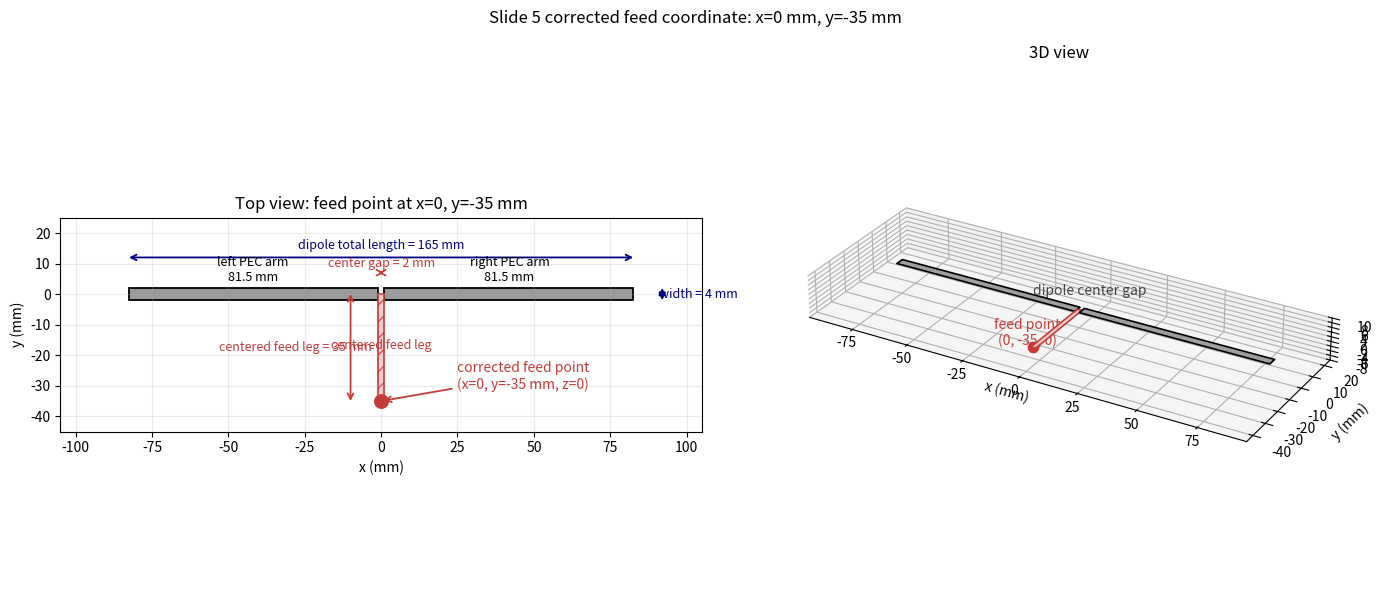

Python code for this plot:
"""Draw Slide 5 geometry with feed point at x=0 mm, y=-35 mm.

This is a geometry review only.  It does not run RapidFEM.
"""

from pathlib import Path

import matplotlib

matplotlib.use("Agg")
import matplotlib.pyplot as plt
from matplotlib.patches import Rectangle
from mpl_toolkits.mplot3d.art3d import Poly3DCollection


OUT = Path("results")
OUT.mkdir(exist_ok=True)

TOTAL_LENGTH = 165.0  # mm
WIDTH = 4.0  # mm
GAP = 2.0  # mm
ARM = (TOTAL_LENGTH - GAP) / 2.0
FEED_LEG_LENGTH = 35.0  # mm


def dim_arrow(ax, xy0, xy1, text, *, color="navy", offset=(0, 0), fontsize=9):
    ax.annotate(
        "",
        xy=xy1,
        xytext=xy0,
        arrowprops=dict(arrowstyle="<->", color=color, lw=1.3, shrinkA=0, shrinkB=0),
    )
    ax.text(
        (xy0[0] + xy1[0]) / 2 + offset[0],
        (xy0[1] + xy1[1]) / 2 + offset[1],
        text,
        ha="center",
        va="center",
        color=color,
        fontsize=fontsize,
    )


def add_plate3d(ax, x0, x1, y0, y1, z=0.0, color="#9a9a9a", edge="black", alpha=0.95):
    verts = [[(x0, y0, z), (x1, y0, z), (x1, y1, z), (x0, y1, z)]]
    ax.add_collection3d(
        Poly3DCollection(verts, facecolor=color, edgecolor=edge, linewidth=1.2, alpha=alpha)
    )


def main() -> None:
    fig = plt.figure(figsize=(14, 6))

    left_x0 = -GAP / 2 - ARM
    right_x0 = GAP / 2

    # Top view.
    ax = fig.add_subplot(1, 2, 1)
    ax.add_patch(Rectangle((left_x0, -WIDTH / 2), ARM, WIDTH, facecolor="#9a9a9a", edgecolor="black", lw=1.3))
    ax.add_patch(Rectangle((right_x0, -WIDTH / 2), ARM, WIDTH, facecolor="#9a9a9a", edgecolor="black", lw=1.3))

    # Centered feed leg.  Shown as port/feed object, not PEC metal yet.
    ax.add_patch(
        Rectangle(
            (-GAP / 2, -FEED_LEG_LENGTH),
            GAP,
            FEED_LEG_LENGTH,
            facecolor="#ffcccc",
            edgecolor="#c43c39",
            lw=1.5,
            hatch="//",
            alpha=0.85,
        )
    )

    # Corrected feed point: distal end of centered leg.
    ax.scatter([0], [-FEED_LEG_LENGTH], s=95, color="#c43c39", zorder=5)
    ax.annotate(
        "corrected feed point\n(x=0, y=-35 mm, z=0)",
        xy=(0, -FEED_LEG_LENGTH),
        xytext=(25, -31),
        arrowprops=dict(arrowstyle="->", color="#c43c39", lw=1.3),
        color="#c43c39",
        fontsize=10,
        ha="left",
    )

    dim_arrow(ax, (-TOTAL_LENGTH / 2, 12), (TOTAL_LENGTH / 2, 12), "dipole total length = 165 mm", offset=(0, 4))
    dim_arrow(ax, (92, -WIDTH / 2), (92, WIDTH / 2), "width = 4 mm", offset=(12, 0))
    dim_arrow(ax, (-10, -FEED_LEG_LENGTH), (-10, 0), "centered feed leg = 35 mm", color="#c43c39", offset=(-18, 0))
    dim_arrow(ax, (-GAP / 2, 7), (GAP / 2, 7), "center gap = 2 mm", color="#c43c39", offset=(0, 3))

    ax.text(-42, 4.3, "left PEC arm\n81.5 mm", ha="center", fontsize=9)
    ax.text(42, 4.3, "right PEC arm\n81.5 mm", ha="center", fontsize=9)
    ax.text(0, -18, "centered feed leg", color="#c43c39", ha="center", fontsize=9)

    ax.set_title("Top view: feed point at x=0, y=-35 mm")
    ax.set_xlabel("x (mm)")
    ax.set_ylabel("y (mm)")
    ax.set_aspect("equal", adjustable="box")
    ax.set_xlim(-105, 105)
    ax.set_ylim(-45, 25)
    ax.grid(True, alpha=0.25)

    # 3D view.
    ax3 = fig.add_subplot(1, 2, 2, projection="3d")
    add_plate3d(ax3, left_x0, -GAP / 2, -WIDTH / 2, WIDTH / 2)
    add_plate3d(ax3, right_x0, right_x0 + ARM, -WIDTH / 2, WIDTH / 2)
    add_plate3d(ax3, -GAP / 2, GAP / 2, -FEED_LEG_LENGTH, 0.0, z=0.03, color="#ffcccc", edge="#c43c39", alpha=0.85)
    ax3.scatter([0], [-FEED_LEG_LENGTH], [0.2], color="#c43c39", s=55)
    ax3.text(0, -FEED_LEG_LENGTH - 4, 2.5, "feed point\n(0, -35, 0)", color="#c43c39", ha="center")
    ax3.text(0, 8, 2.5, "dipole center gap", color="#444444", ha="center")

    ax3.set_title("3D view")
    ax3.set_xlabel("x (mm)")
    ax3.set_ylabel("y (mm)")
    ax3.set_zlabel("z (mm)")
    ax3.set_xlim(-95, 95)
    ax3.set_ylim(-45, 25)
    ax3.set_zlim(-8, 10)
    ax3.view_init(elev=28, azim=-60)
    ax3.set_box_aspect((190, 70, 18))
    ax3.grid(True, alpha=0.25)

    fig.suptitle("Slide 5 corrected feed coordinate: x=0 mm, y=-35 mm")
    fig.tight_layout()
    fig.savefig(OUT / "slide5_feedpoint_yminus35_geometry.png", dpi=180)
    plt.close(fig)
    print(f"Wrote {OUT / 'slide5_feedpoint_yminus35_geometry.png'}")


if __name__ == "__main__":
    main()
